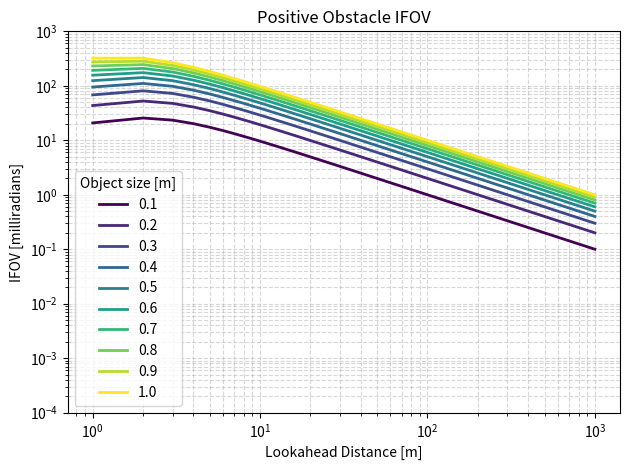
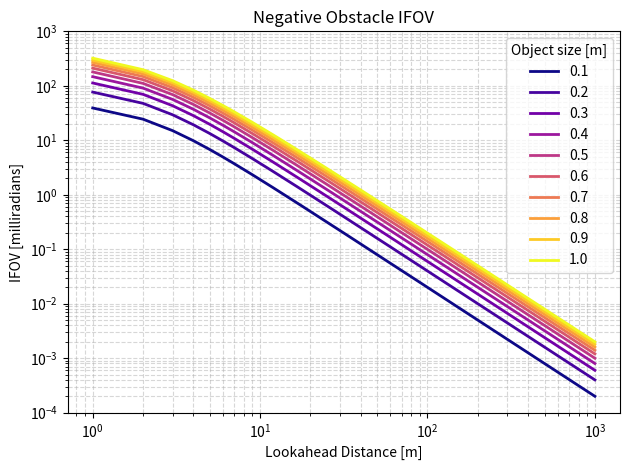
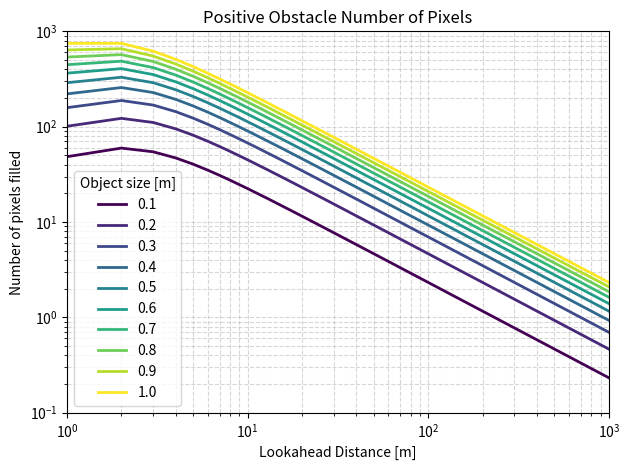
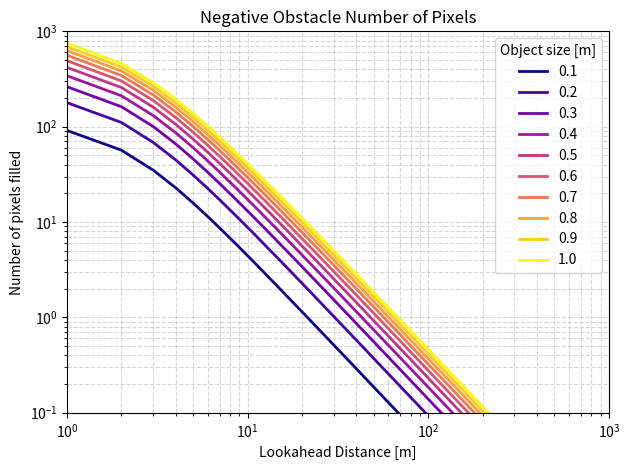
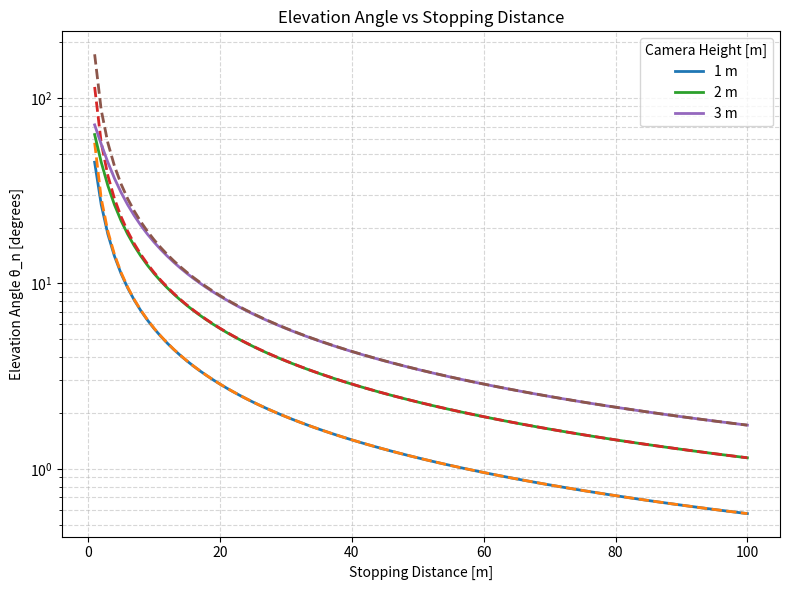

Write Python code to recreate these figures, in order.
import numpy as np
import matplotlib.pyplot as plt
from matplotlib import cm

'''
This code calculates and visualizes how the Instantaneous Field of View (IFOV) changes
for both positive and negative obstacles at varying distances from a camera placed at a
certain height. It simulates the IFOV for obstacles of different sizes, showing how the
field of view and the number of pixels occupied by the obstacle change as the stopping
distance increases. Additionally, the code visualizes how the elevation angle decreases 
with increasing stopping distance for different camera heights. These visualizations are
helpful for understanding the relationship between obstacle size, distance, and camera
view in applications such as obstacle detection and machine vision systems
'''

# Define variables
stoppingDistance = np.arange(1, 1001)  # Stopping distance in meters
hc = 2  # Camera height in meters
hp = np.arange(0.1, 1.1, 0.1)  # Positive obstacle height in meters
wn = hp  # Negative obstacle width in meters

IFOVp = np.zeros((len(hp), len(stoppingDistance)))  # Positive obstacle field of view
IFOVn = np.zeros((len(wn), len(stoppingDistance)))  # Negative obstacle field of view

# Calculate IFOV for positive and negative obstacles
for i in range(len(hp)):
    IFOVp[i, :] = np.arctan(hc / stoppingDistance) - np.arctan((hc - hp[i]) / stoppingDistance)
    IFOVn[i, :] = np.arctan(hc / stoppingDistance) - np.arctan(hc / (stoppingDistance + wn[i]))

# Plot for Positive Obstacle IFOV
plt.figure()
colors = cm.get_cmap('viridis', len(hp))  # Use 'viridis' colormap
for i in range(len(hp)):
    plt.plot(stoppingDistance, IFOVp[i, :] * 10**3, color=colors(i), linewidth=2)

plt.xscale('log')
plt.yscale('log')
plt.grid(True, which="both", linestyle="--", alpha=0.5)
plt.title('Positive Obstacle IFOV')
plt.xlabel('Lookahead Distance [m]')
plt.ylabel('IFOV [milliradians]')
plt.ylim([10**-4, 10**3])
hp_labels = [f'{h:.1f}' for h in hp]
plt.legend(hp_labels, title="Object size [m]", loc='lower left')
plt.tight_layout()
plt.savefig('IFOV_Positive.png', dpi=300)
plt.show()

# Plot for Negative Obstacle IFOV
plt.figure()
colors = cm.get_cmap('plasma', len(wn))  # Use 'plasma' colormap
for i in range(len(wn)):
    plt.plot(stoppingDistance, IFOVn[i, :] * 10**3, color=colors(i), linewidth=2)

plt.xscale('log')
plt.yscale('log')
plt.grid(True, which="both", linestyle="--", alpha=0.5)
plt.title('Negative Obstacle IFOV')
plt.xlabel('Lookahead Distance [m]')
plt.ylabel('IFOV [milliradians]')
plt.ylim([10**-4, 10**3])
wn_labels = [f'{w:.1f}' for w in wn]
plt.legend(wn_labels, title="Object size [m]", loc='upper right')
plt.tight_layout()
plt.savefig('IFOV_Negative.png', dpi=300)
plt.show()

# Number of pixels
IFOVenvisioned = 0.43  # millirads

# Plot for Positive Obstacle Number of Pixels
plt.figure()
colors = cm.get_cmap('viridis', len(hp))
for i in range(len(hp)):
    plt.plot(stoppingDistance, IFOVp[i, :] * 10**3 / IFOVenvisioned, color=colors(i), linewidth=2)

plt.xscale('log')
plt.yscale('log')
plt.grid(True, which="both", linestyle="--", alpha=0.5)
plt.title('Positive Obstacle Number of Pixels')
plt.xlabel('Lookahead Distance [m]')
plt.ylabel('Number of pixels filled')
plt.ylim([10**-1, 10**3])
plt.xlim([min(stoppingDistance), max(stoppingDistance)])
plt.legend(hp_labels, title="Object size [m]", loc='lower left')
plt.tight_layout()
plt.savefig('IFOV_Positive_NumPixels.png', dpi=300)
plt.show()

# Plot for Negative Obstacle Number of Pixels
plt.figure()
colors = cm.get_cmap('plasma', len(wn))
for i in range(len(wn)):
    plt.plot(stoppingDistance, IFOVn[i, :] * 10**3 / IFOVenvisioned, color=colors(i), linewidth=2)

plt.xscale('log')
plt.yscale('log')
plt.grid(True, which="both", linestyle="--", alpha=0.5)
plt.title('Negative Obstacle Number of Pixels')
plt.xlabel('Lookahead Distance [m]')
plt.ylabel('Number of pixels filled')
plt.ylim([10**-1, 10**3])
plt.xlim([min(stoppingDistance), max(stoppingDistance)])
plt.legend(wn_labels, title="Object size [m]", loc='upper right')
plt.tight_layout()
plt.savefig('IFOV_Negative_NumPixels.png', dpi=300)
plt.show()

# How angle reduces with stopping distance
hc_values = np.arange(1, 4)  # Camera heights from 1 to 3 meters
s_values = np.arange(1, 101)  # Stopping distances from 1 to 100 meters

# Create the figure for angle vs stopping distance
plt.figure(figsize=(8, 6))
for hc in hc_values:
    angles = np.degrees(np.arctan(hc / s_values))  # Elevation angle in degrees
    angles_approx = np.degrees(hc / s_values)  # Approximation
    plt.plot(s_values, angles, linewidth=2, label=f'{hc} m')
    plt.plot(s_values, angles_approx, linewidth=2, linestyle='--')

plt.xscale('linear')
plt.yscale('log')  # Logarithmic scale for Y-axis
plt.xlabel('Stopping Distance [m]')
plt.ylabel('Elevation Angle θ_n [degrees]')
plt.grid(True, which="both", linestyle="--", alpha=0.5)
plt.title('Elevation Angle vs Stopping Distance')

# Add legend
plt.legend(title="Camera Height [m]", loc='upper right')

# Adjust layout and save
plt.tight_layout()
plt.savefig('Elevation_Angle_vs_StoppingDistance.png', dpi=300)
plt.show()
